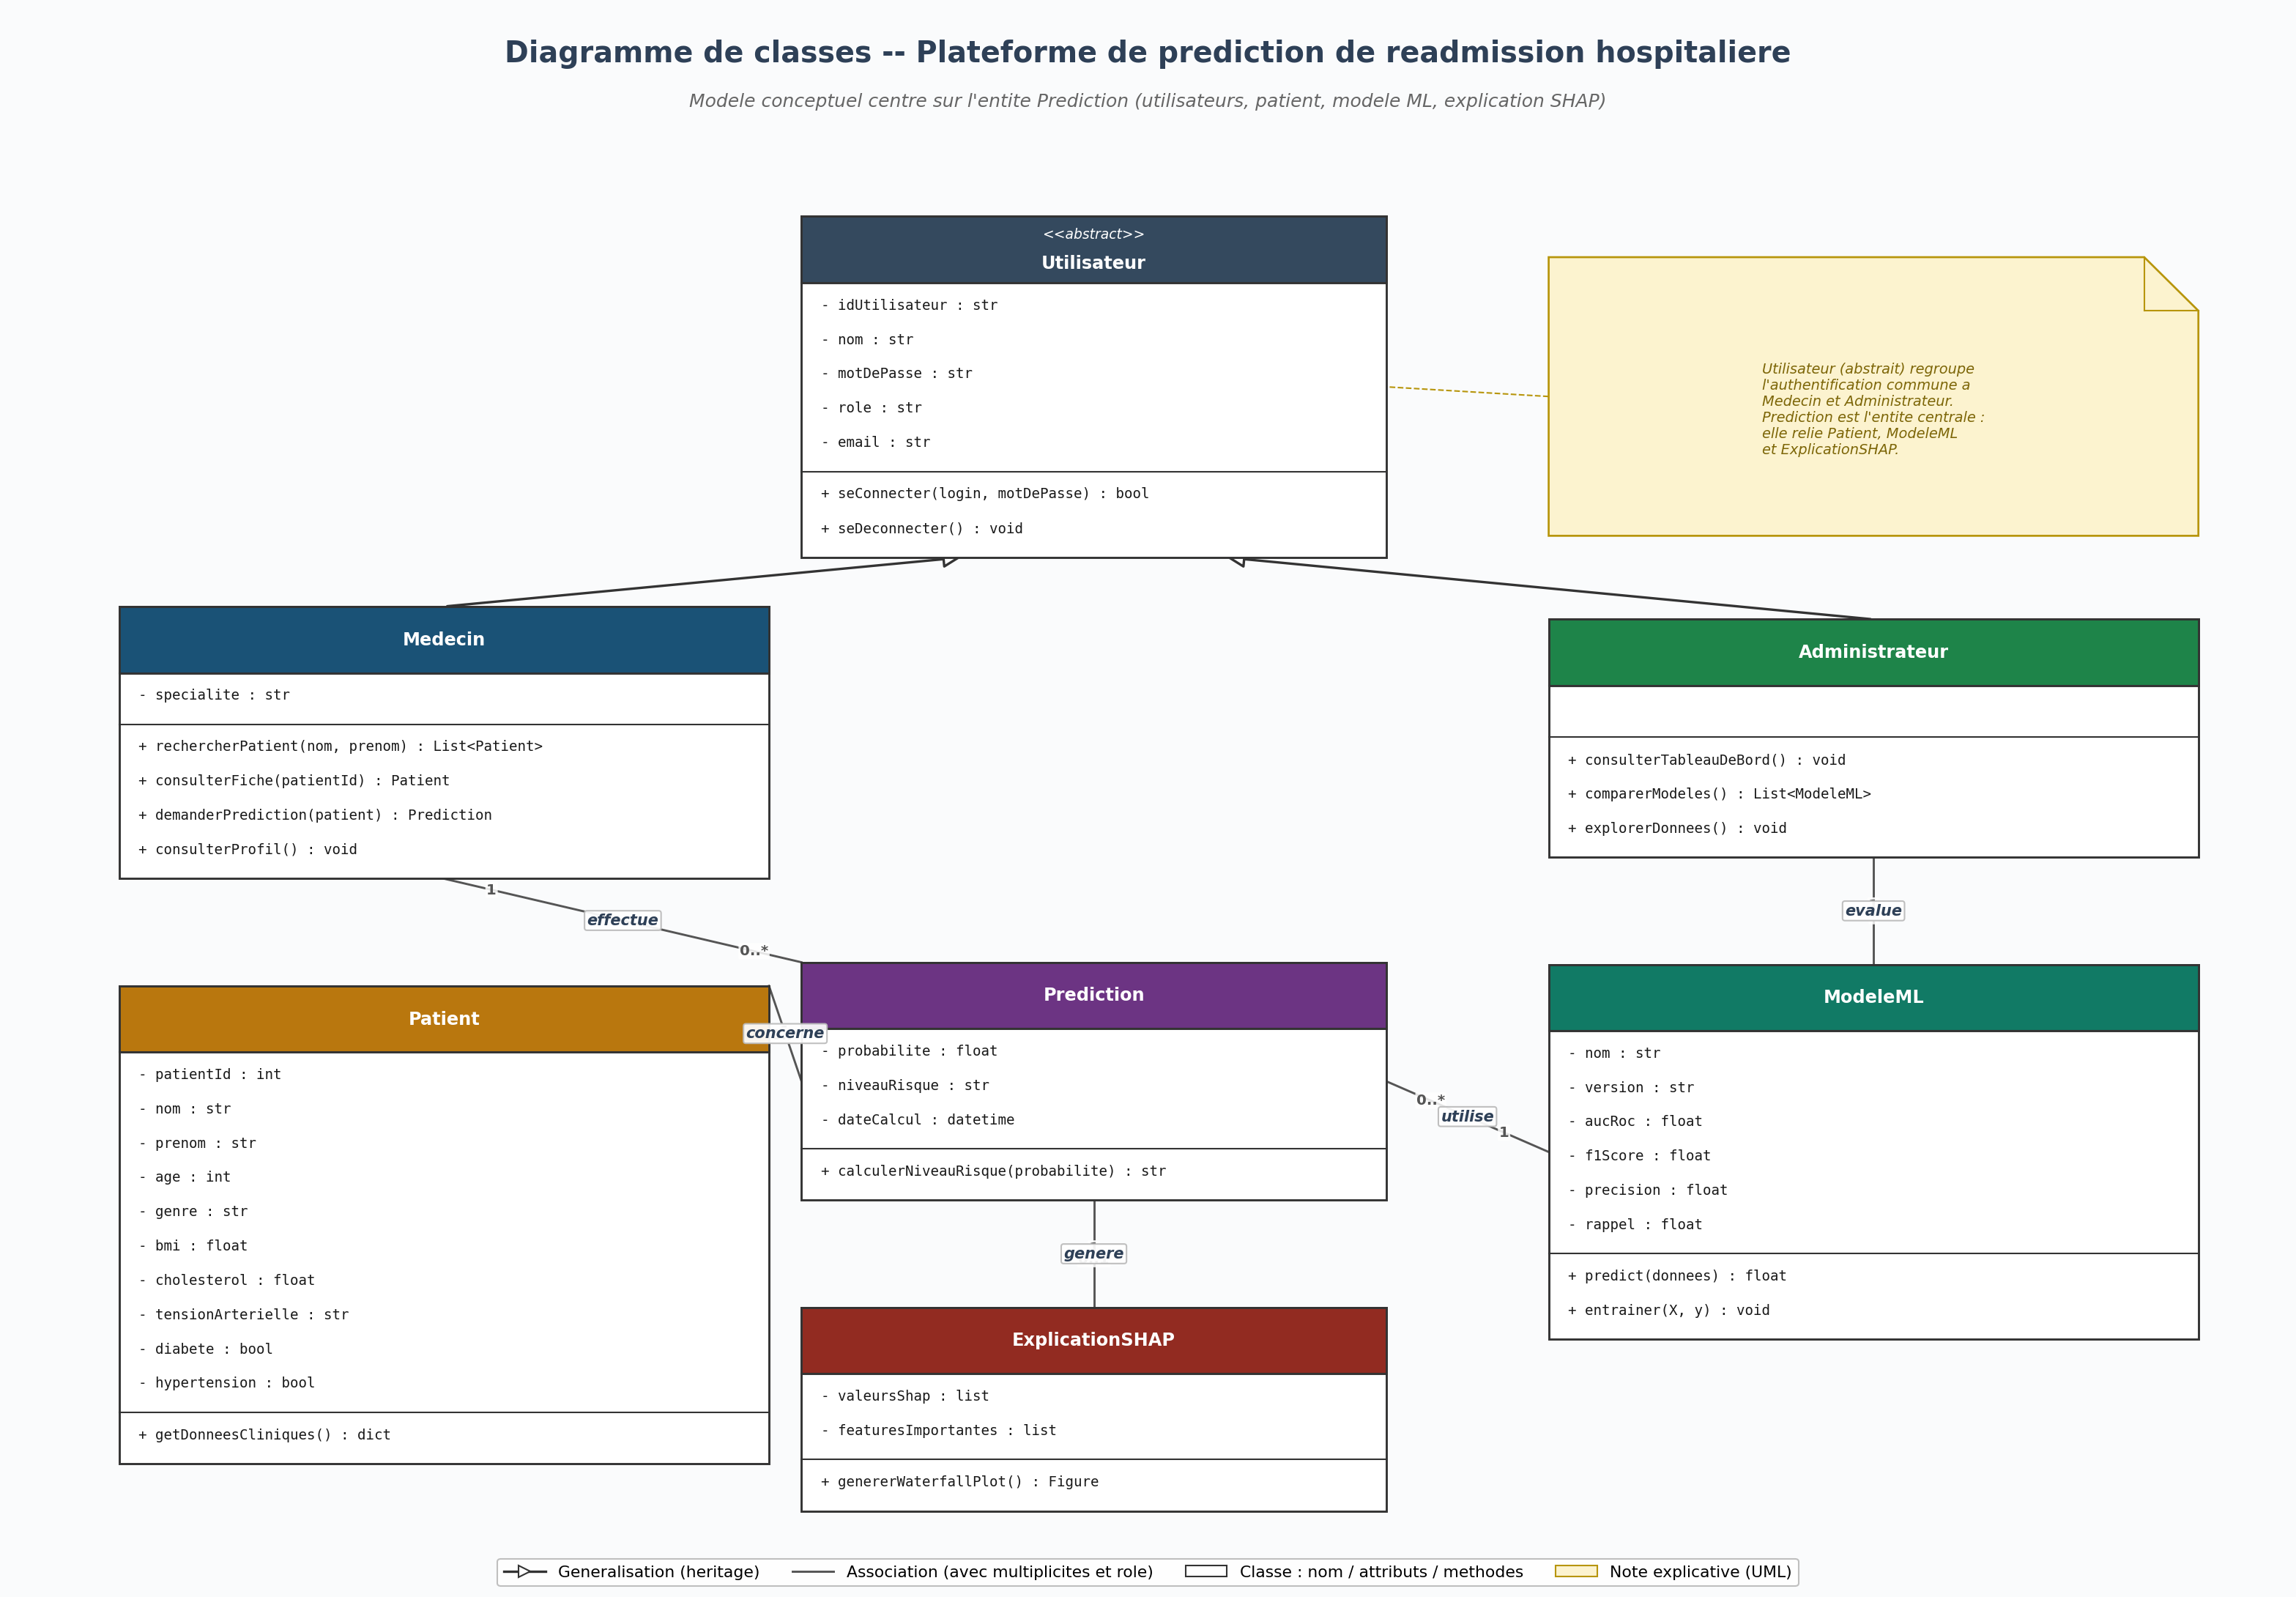

This chart was generated by the following Python code:
# -*- coding: utf-8 -*-
"""
Diagramme de classes -- Plateforme de prediction du risque de readmission
hospitaliere a 30 jours (version mise a jour : authentification, profils
Medecin / Administrateur, recherche patient, prediction + explication SHAP).

Disposition centree en "diamant" autour de l'entite Prediction, avec une
note explicative resumant l'organisation generale.

Genere : uml/class_diagram.png
"""

import matplotlib.pyplot as plt
import matplotlib.patches as mpatches
from matplotlib.patches import Rectangle, Polygon
from matplotlib.lines import Line2D

from uml_common import CLR_BG, CLR_TITLE, CLR_SUBTITLE, FONT_TITLE

FIG_W, FIG_H = 21, 14.6

fig, ax = plt.subplots(figsize=(FIG_W, FIG_H))
ax.set_xlim(0, FIG_W)
ax.set_ylim(0, FIG_H)
ax.axis("off")
ax.set_facecolor(CLR_BG)
fig.patch.set_facecolor(CLR_BG)

LINE_H   = 0.32
HEADER_H = 0.62


def draw_class(ax, x, y, w, name, attrs, methods, header_color,
               txt_color="white", stereotype=None):
    """Dessine une classe UML (compartiments nom / attributs / methodes)."""
    attrs_h   = max(len(attrs), 1) * LINE_H + 0.16
    methods_h = max(len(methods), 1) * LINE_H + 0.16
    h = HEADER_H + attrs_h + methods_h

    ax.add_patch(Rectangle((x, y), w, h, facecolor="white",
                            edgecolor="#333333", lw=1.4, zorder=3))
    ax.add_patch(Rectangle((x, y + attrs_h + methods_h), w, HEADER_H,
                            facecolor=header_color, edgecolor="#333333",
                            lw=1.4, zorder=4))

    title_y = y + attrs_h + methods_h + HEADER_H / 2
    if stereotype:
        ax.text(x + w / 2, title_y + 0.14, stereotype, ha="center", va="center",
                fontsize=9, style="italic", color=txt_color, zorder=5)
        ax.text(x + w / 2, title_y - 0.13, name, ha="center", va="center",
                fontsize=11.5, fontweight="bold", color=txt_color, zorder=5)
    else:
        ax.text(x + w / 2, title_y, name, ha="center", va="center",
                fontsize=11.5, fontweight="bold", color=txt_color, zorder=5)

    ax.plot([x, x + w], [y + methods_h + attrs_h, y + methods_h + attrs_h],
            color="#333333", lw=1.0, zorder=4)
    ax.plot([x, x + w], [y + methods_h, y + methods_h],
            color="#333333", lw=1.0, zorder=4)

    for i, a in enumerate(attrs):
        ay = y + methods_h + attrs_h - 0.21 - i * LINE_H
        ax.text(x + 0.18, ay, a, ha="left", va="center",
                fontsize=9.2, family="monospace", color="#1A1A1A", zorder=5)
    for i, m in enumerate(methods):
        my = y + methods_h - 0.21 - i * LINE_H
        ax.text(x + 0.18, my, m, ha="left", va="center",
                fontsize=9.2, family="monospace", color="#1A1A1A", zorder=5)

    return (x, y, w, h)


def anchor(box, where):
    x, y, w, h = box
    return {
        "top":         (x + w / 2, y + h),
        "bottom":      (x + w / 2, y),
        "left":        (x,         y + h / 2),
        "right":       (x + w,     y + h / 2),
        "topleft":     (x,         y + h),
        "topright":    (x + w,     y + h),
        "bottomleft":  (x,         y),
        "bottomright": (x + w,     y),
    }[where]


def inheritance(ax, p_from, p_to, color="#333333"):
    """Fleche de generalisation (triangle creux) de la sous-classe vers la
    super-classe."""
    ax.annotate("", xy=p_to, xytext=p_from,
                 arrowprops=dict(arrowstyle="-|>", color=color, lw=1.6,
                                 mutation_scale=24, fc="white"),
                 zorder=2)


def association(ax, p1, p2, label, m1="", m2="", color="#555555"):
    """Association avec multiplicites aux deux extremites et nom au centre."""
    x1, y1 = p1
    x2, y2 = p2
    ax.plot([x1, x2], [y1, y2], color=color, lw=1.4, zorder=2)

    dx, dy = x2 - x1, y2 - y1
    dist = (dx ** 2 + dy ** 2) ** 0.5
    ux, uy = dx / dist, dy / dist
    off = 0.45

    if m1:
        ax.text(x1 + ux * off, y1 + uy * off, m1, ha="center", va="center",
                fontsize=9.5, color=color, fontweight="bold",
                bbox=dict(boxstyle="round,pad=0.08", fc="white", ec="none",
                          alpha=0.85), zorder=6)
    if m2:
        ax.text(x2 - ux * off, y2 - uy * off, m2, ha="center", va="center",
                fontsize=9.5, color=color, fontweight="bold",
                bbox=dict(boxstyle="round,pad=0.08", fc="white", ec="none",
                          alpha=0.85), zorder=6)

    mx, my = (x1 + x2) / 2, (y1 + y2) / 2
    ax.text(mx, my, label, ha="center", va="center",
            fontsize=10, fontweight="bold", style="italic", color=CLR_TITLE,
            bbox=dict(boxstyle="round,pad=0.16", fc="white", ec="#BBBBBB",
                      alpha=0.93, lw=1.0), zorder=7)


def draw_note(ax, x, y, w, h, text, fold=0.5):
    """Note UML (rectangle a coin replie) avec texte explicatif."""
    pts = [(x, y), (x + w, y), (x + w, y + h - fold),
           (x + w - fold, y + h), (x, y + h)]
    ax.add_patch(Polygon(pts, closed=True, facecolor="#FCF3CF",
                          edgecolor="#B7950B", lw=1.3, zorder=3))
    ax.plot([x + w - fold, x + w - fold], [y + h - fold, y + h],
            color="#B7950B", lw=1.0, zorder=4)
    ax.plot([x + w - fold, x + w], [y + h - fold, y + h - fold],
            color="#B7950B", lw=1.0, zorder=4)
    ax.text(x + w / 2, y + h / 2 - fold / 4, text,
            ha="center", va="center", fontsize=9.3, color="#7D6608",
            style="italic", multialignment="left", zorder=5)


# ── Titre general ────────────────────────────────────────────────────────────
ax.text(FIG_W / 2, FIG_H - 0.40,
        "Diagramme de classes -- Plateforme de prediction de readmission hospitaliere",
        ha="center", va="center",
        fontsize=FONT_TITLE + 3, fontweight="bold", color=CLR_TITLE)
ax.text(FIG_W / 2, FIG_H - 0.85,
        "Modele conceptuel centre sur l'entite Prediction"
        " (utilisateurs, patient, modele ML, explication SHAP)",
        ha="center", va="center", fontsize=12, color=CLR_SUBTITLE, style="italic")

# ── Classes (disposition en "diamant" : Utilisateur en tete, Prediction au
#    centre, Patient / ModeleML de part et d'autre, ExplicationSHAP dessous) ──
utilisateur = draw_class(
    ax, 7.3, 9.5, 5.4,
    "Utilisateur",
    ["- idUtilisateur : str", "- nom : str", "- motDePasse : str",
     "- role : str", "- email : str"],
    ["+ seConnecter(login, motDePasse) : bool",
     "+ seDeconnecter() : void"],
    header_color="#34495E", stereotype="<<abstract>>",
)

medecin = draw_class(
    ax, 1.0, 6.5, 6.0,
    "Medecin",
    ["- specialite : str"],
    ["+ rechercherPatient(nom, prenom) : List<Patient>",
     "+ consulterFiche(patientId) : Patient",
     "+ demanderPrediction(patient) : Prediction",
     "+ consulterProfil() : void"],
    header_color="#1A5276",
)

administrateur = draw_class(
    ax, 14.2, 6.7, 6.0,
    "Administrateur",
    [],
    ["+ consulterTableauDeBord() : void",
     "+ comparerModeles() : List<ModeleML>",
     "+ explorerDonnees() : void"],
    header_color="#1E8449",
)

prediction = draw_class(
    ax, 7.3, 3.5, 5.4,
    "Prediction",
    ["- probabilite : float", "- niveauRisque : str", "- dateCalcul : datetime"],
    ["+ calculerNiveauRisque(probabilite) : str"],
    header_color="#6C3483",
)

patient = draw_class(
    ax, 1.0, 1.04, 6.0,
    "Patient",
    ["- patientId : int", "- nom : str", "- prenom : str", "- age : int",
     "- genre : str", "- bmi : float", "- cholesterol : float",
     "- tensionArterielle : str", "- diabete : bool", "- hypertension : bool"],
    ["+ getDonneesCliniques() : dict"],
    header_color="#B9770E",
)

modele_ml = draw_class(
    ax, 14.2, 2.2, 6.0,
    "ModeleML",
    ["- nom : str", "- version : str", "- aucRoc : float", "- f1Score : float",
     "- precision : float", "- rappel : float"],
    ["+ predict(donnees) : float", "+ entrainer(X, y) : void"],
    header_color="#117A65",
)

explication_shap = draw_class(
    ax, 7.3, 0.6, 5.4,
    "ExplicationSHAP",
    ["- valeursShap : list", "- featuresImportantes : list"],
    ["+ genererWaterfallPlot() : Figure"],
    header_color="#922B21",
)

# ── Generalisations (heritage) -- Medecin et Administrateur heritent
#    des proprietes communes de Utilisateur ────────────────────────────────
inheritance(ax, anchor(medecin, "top"), (8.8, 9.5))
inheritance(ax, anchor(administrateur, "top"), (11.2, 9.5))

# ── Associations -- toutes centrees autour de Prediction ──────────────────
association(ax, anchor(medecin, "bottom"), anchor(prediction, "topleft"),
             "effectue", m1="1", m2="0..*")

association(ax, anchor(patient, "topright"), anchor(prediction, "left"),
             "concerne", m1="1", m2="0..*")

association(ax, anchor(prediction, "right"), anchor(modele_ml, "left"),
             "utilise", m1="0..*", m2="1")

association(ax, anchor(prediction, "bottom"), anchor(explication_shap, "top"),
             "genere", m1="1", m2="0..1")

association(ax, anchor(administrateur, "bottom"), anchor(modele_ml, "top"),
             "evalue", m1="1", m2="*")

# ── Note explicative ─────────────────────────────────────────────────────────
note_box = (14.2, 9.7, 6.0, 2.6)
draw_note(ax, *note_box,
          "Utilisateur (abstrait) regroupe\n"
          "l'authentification commune a\n"
          "Medecin et Administrateur.\n"
          "Prediction est l'entite centrale :\n"
          "elle relie Patient, ModeleML\n"
          "et ExplicationSHAP.")
ax.plot([note_box[0], anchor(utilisateur, "right")[0]],
        [note_box[1] + note_box[3] / 2, anchor(utilisateur, "right")[1]],
        color="#B7950B", lw=1.0, linestyle="--", zorder=2)

# ── Legende ──────────────────────────────────────────────────────────────────
legend_elems = [
    Line2D([0], [0], color="#333333", lw=1.6, marker=">", markersize=8,
           markerfacecolor="white", label="Generalisation (heritage)"),
    Line2D([0], [0], color="#555555", lw=1.4,
           label="Association (avec multiplicites et role)"),
    mpatches.Patch(facecolor="white", edgecolor="#333333",
                   label="Classe : nom / attributs / methodes"),
    mpatches.Patch(facecolor="#FCF3CF", edgecolor="#B7950B",
                   label="Note explicative (UML)"),
]
ax.legend(handles=legend_elems, loc="lower center", bbox_to_anchor=(0.5, -0.012),
          ncol=4, fontsize=10.5, framealpha=0.93, edgecolor="#BBBBBB",
          handlelength=2.6)

plt.tight_layout()
plt.savefig("class_diagram.png", dpi=150, bbox_inches="tight",
            facecolor=fig.get_facecolor())
plt.close(fig)
print("OK -> class_diagram.png")
